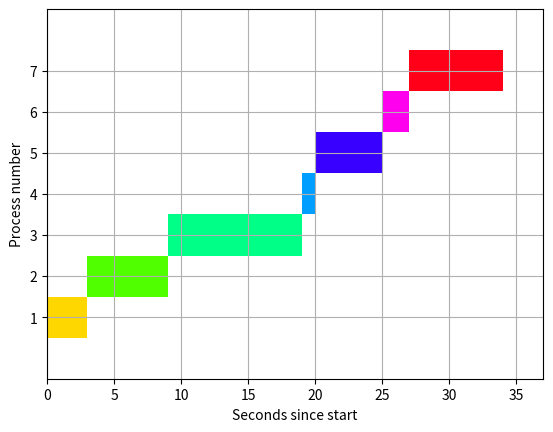

Generate this figure with matplotlib:
import matplotlib.pyplot as plt
import random

# TAT: turn around time

# ----------- FOR FINDING THE TABLE -----------------
# EDIT THIS
def findWT(pr_no, arrival, burst, n, wait):
    service = [0 for i in range(n)]
    service[0] = 0
    wait[0] = 0
    for i in range(1, n):
        service[i] = service[i - 1] + burst[i - 1]
        wait[i] = service[i] - arrival[i]
        if wait[i] < 0:
            wait[i] = 0


def findTAT(pr_no, burst, wait, TAT):
    for i in range(n):
        TAT[i] = wait[i] + burst[i]


def findAllTimes(pr_no, arrival, burst, n):
    wait = [0 for i in range(n)]
    TAT = [0 for i in range(n)]
    total_wt = 0
    total_tat = 0
    findWT(pr_no, arrival, burst, n, wait)
    findTAT(pr_no, burst, wait, TAT)
    print("\npr_no\tburst\tarrival\tcomp\t TAT\t wait")
    for i in range(n):
        total_wt += wait[i]
        total_tat += TAT[i]
        comp = TAT[i] + arrival[i]
        print(
            i + 1,
            "\t",
            burst[i],
            "\t",
            arrival[i],
            "\t",
            comp,
            "\t ",
            TAT[i],
            "\t ",
            wait[i],
        )
    print("\nAverage waiting time = ", (total_wt / n))
    print("Average turn around time = ", total_tat / n, "\n")


# --------------------- TILL HERE --------------------------------


def sort_by_arrival(pr_no, arrival, burst, n):
    # mix them all up in 1 function and then sort by arrival
    mix = list(zip(pr_no, arrival, burst))
    # thanks python for such ez sorting
    mix.sort(key=lambda x: x[1])

    pr_no = [x[0] for x in mix]
    arrival = [x[1] for x in mix]
    burst = [x[2] for x in mix]

    return pr_no, arrival, burst


def get_cmap(n, name="hsv"):
    """Returns a function that maps each index in 0, 1, ..., n-1 to a distinct
    RGB color; the keyword argument name must be a standard mpl colormap name."""
    return plt.cm.get_cmap(name, n)


# ------------------------- FOR FINDING THE DICTIONARY -----------------------------
# EDIT THIS
def find_gantt_array(pr_no, arrival, burst, n):
    mix = list(zip(pr_no, arrival, burst))
    # print(mix)
    # Note: mix is already sorted by arrival before function call

    result = {pr: [] for pr in pr_no}

    for i in range(n):
        # each element of mix is a tuple of form (pr_no, arrival, burst)
        cur_pr = mix[i][0]
        cur_arr = mix[i][1]
        cur_burst = mix[i][2]

        if i == 0:
            # first item
            result[cur_pr].append((cur_arr, cur_burst))
            prev_end_time = cur_arr + cur_burst
        else:
            # check if prev is still executing ie current arrival < prev_end_time
            if cur_arr >= prev_end_time:
                # no conflicts
                result[cur_pr].append((cur_arr, cur_burst))
                prev_end_time = cur_arr + cur_burst
            else:
                # the current process arrives before the last one end
                # so the start for current will be prev_end_time
                result[cur_pr].append((prev_end_time, cur_burst))
                prev_end_time = prev_end_time + cur_burst

    # at the end, all processes executed, so the previous end time is the final completion time
    # this final completion time is used in the plot function for setting the x limit
    return result, prev_end_time


# ------------------------------ TILL HERE ------------------------------------------


def plot(pr_no, arrival, burst, n, gantt_array=None, final_comp_time=None):
    # default syntax, remember it
    # gnt stands for gantt (just for our convenience)
    fig, gnt = plt.subplots()

    # X axis: time
    # Y axis: process number

    # find the gantt array if we don't have a custom one
    if gantt_array == None and final_comp_time == None:
        gantt_array, final_comp_time = find_gantt_array(pr_no, arrival, burst, n)

    # the y limits will be from 0 to number of process + 2 (for better visibility)
    gnt.set_ylim(0, n + 2)

    # x limits from 0 to final_comp_time + 3 (for better visibility)
    gnt.set_xlim(0, final_comp_time + 3)

    # setting x and y labels
    gnt.set_xlabel("Seconds since start")
    gnt.set_ylabel("Process number")

    # yticks mean the values we can see, here we want it to run through the middle
    # of the process block (i + 1.5 came through trial and error)
    gnt.set_yticks([i + 0.5 for i in pr_no])

    # labelling the y ticks
    gnt.set_yticklabels(pr_no)

    # grid on, duh!
    gnt.grid(True)

    # this is an array for different colors
    cmap = get_cmap(n + 1)


    # Static plotting
    for i in pr_no:
        # generating a random color
        # r = random.random()
        # b = random.random()
        # g = random.random()
        # color = (r, g, b)
        gnt.broken_barh(gantt_array[i], (i, 1), facecolor=cmap(i))

    # trying to animate
    plt.show()


if __name__ == "__main__":

    # User input
    # n = int(input("Enter number of processes: "))

    # pr_no = []
    # burst = []
    # arrival = []
    # print("Enter in form of process_number, arrival, burst")
    # for i in range(n):
    #     x, y, z = map(int, input().split())
    #     pr_no.append(x)
    #     arrival.append(y)
    #     burst.append(z)
    # # sorting everything by arrival time
    # pr_no, arrival, burst = sort_by_arrival(pr_no, arrival, burst, n)
    # findAllTimes(pr_no, arrival, burst, n)
    # plot(pr_no, arrival, burst, n)
    n = 7
    pr_no = [3,4,5,6,7,1,2]
    arrival = [3,7,8,15,25,0,2]
    burst = [10,1,5,2,7,3,6]
    pr_no, arrival, burst = sort_by_arrival(pr_no, arrival, burst, n)
    findAllTimes(pr_no, arrival, burst, n)
    print(find_gantt_array(pr_no, arrival, burst, n))
    plot(pr_no, arrival, burst, n)  

